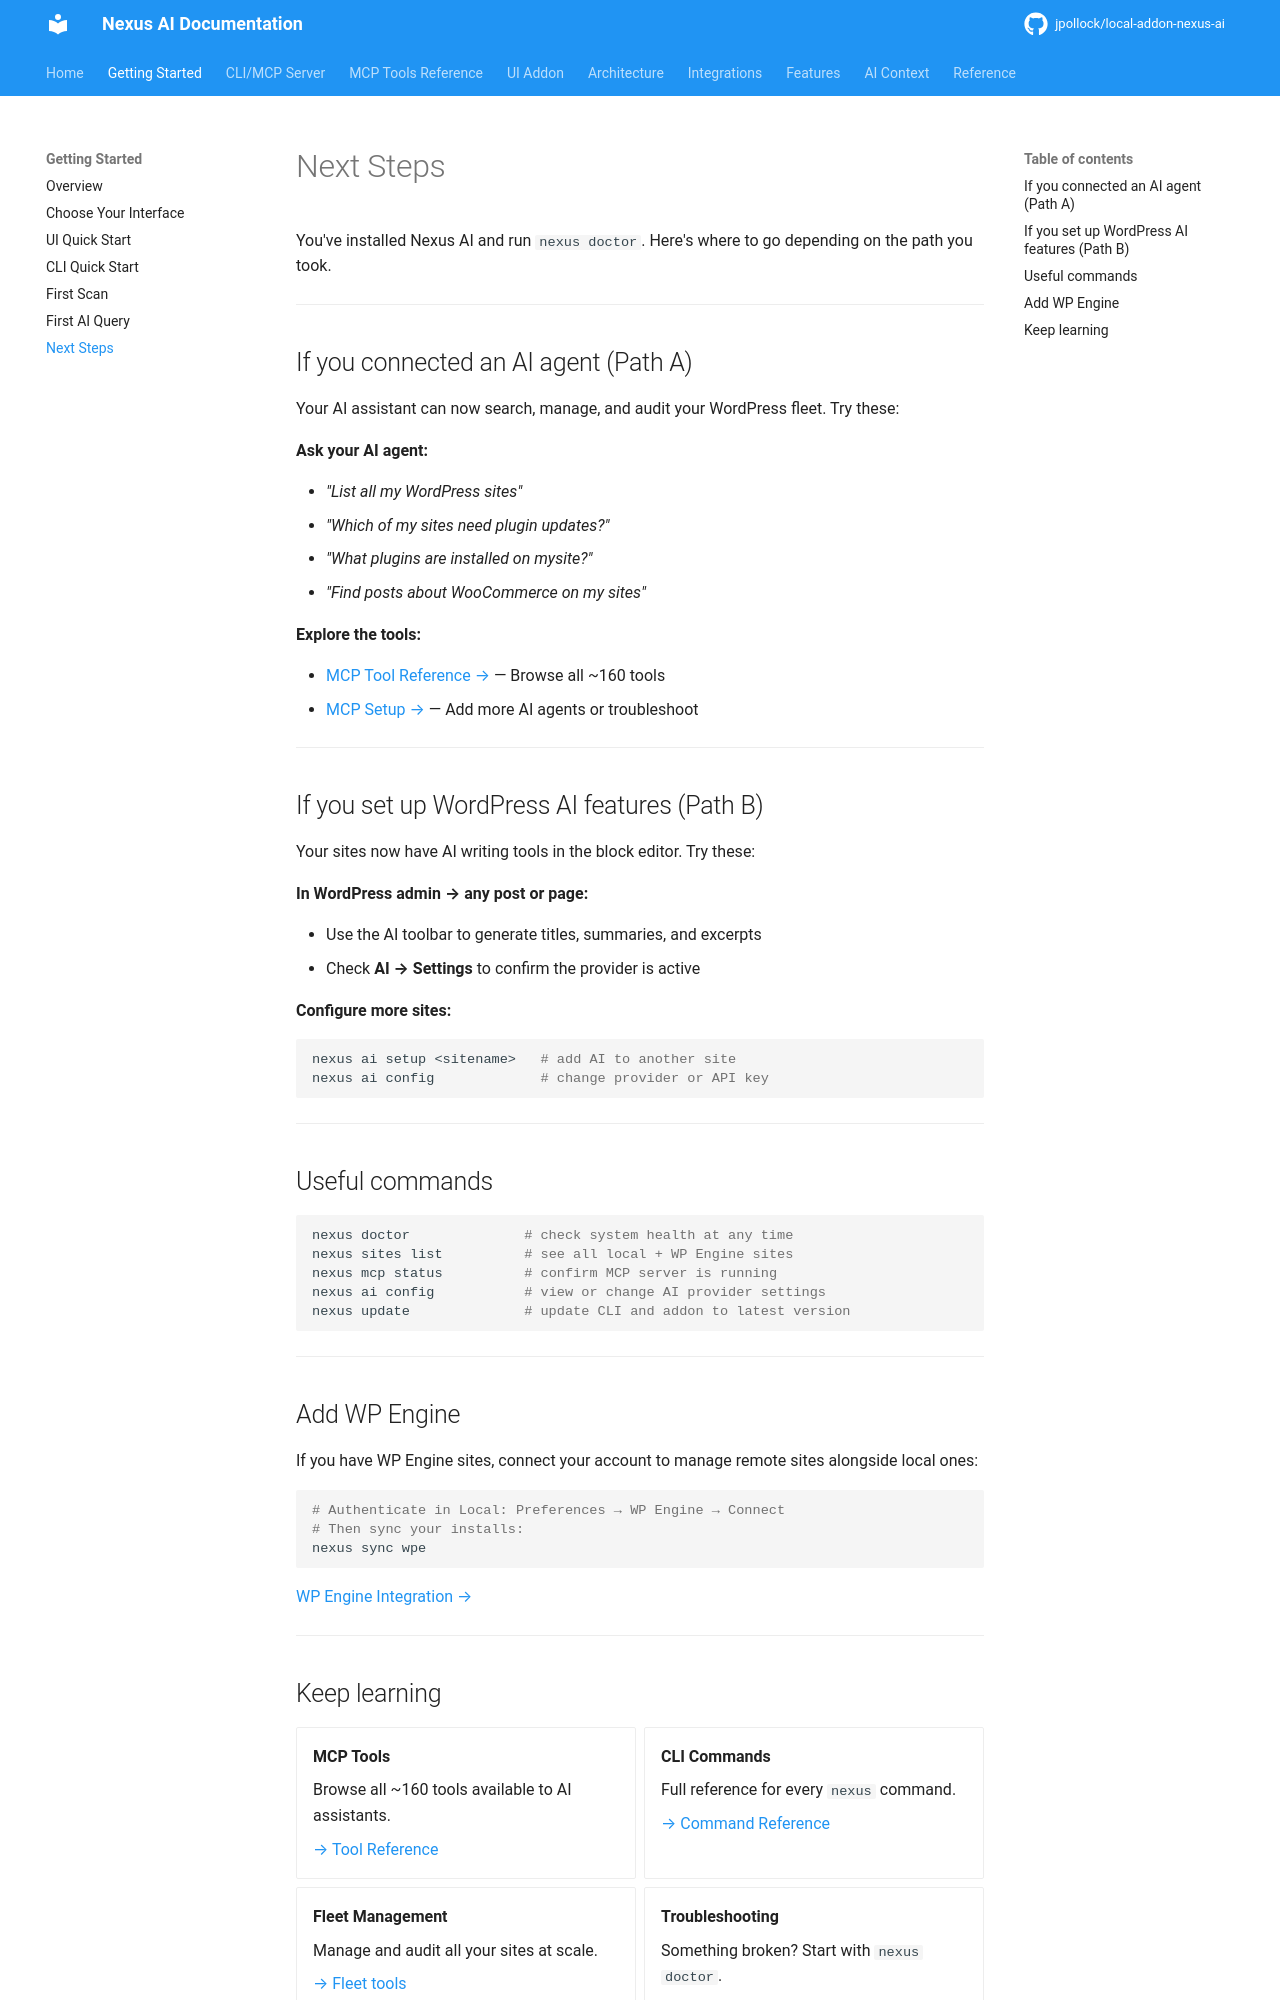

repository: jpollock/local-addon-nexus-ai · page: getting-started/next-steps/index.html · generator: mkdocs

---
title: Next Steps
description: What to do after getting started with Nexus AI
---

# Next Steps

You've installed Nexus AI and run `nexus doctor`. Here's where to go depending on the path you took.

---

## If you connected an AI agent (Path A)

Your AI assistant can now search, manage, and audit your WordPress fleet. Try these:

**Ask your AI agent:**

- *"List all my WordPress sites"*
- *"Which of my sites need plugin updates?"*
- *"What plugins are installed on mysite?"*
- *"Find posts about WooCommerce on my sites"*

**Explore the tools:**

- [MCP Tool Reference →](../mcp-tools/index.md) — Browse all ~160 tools
- [MCP Setup →](../cli/mcp-setup.md) — Add more AI agents or troubleshoot

---

## If you set up WordPress AI features (Path B)

Your sites now have AI writing tools in the block editor. Try these:

**In WordPress admin → any post or page:**

- Use the AI toolbar to generate titles, summaries, and excerpts
- Check **AI → Settings** to confirm the provider is active

**Configure more sites:**

```bash
nexus ai setup <sitename>   # add AI to another site
nexus ai config             # change provider or API key
```

---

## Useful commands

```bash
nexus doctor              # check system health at any time
nexus sites list          # see all local + WP Engine sites
nexus mcp status          # confirm MCP server is running
nexus ai config           # view or change AI provider settings
nexus update              # update CLI and addon to latest version
```

---

## Add WP Engine

If you have WP Engine sites, connect your account to manage remote sites alongside local ones:

```bash
# Authenticate in Local: Preferences → WP Engine → Connect
# Then sync your installs:
nexus sync wpe
```

[WP Engine Integration →](../integrations/wpe-account.md)

---
